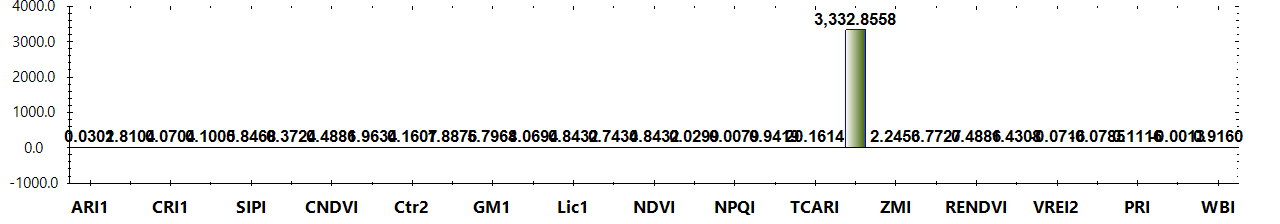

Data behind this chart, as committed beside it:
Title, Color, Formula, Category, Notes
ARI1, #FF0000, (1/W550) - (1/W700), Leaf Pigments, The value of this index ranges from 0 to…
ARI2, #FF0000, W800 * ((1/W550) - (1/W700)), Leaf Pigments, The value of this index ranges from 0 to…
CRI1, #FFFF00, (1/W510) - (1/W550), Leaf Pigments, The value of this index ranges from 0 to…
CRI2, #FFFF00, (1/W510) - (1/W700), Leaf Pigments, The value of this index ranges from 0 to…
SIPI, #8B0000, (W800 - W445) / (W800 + W680), Leaf Pigments, The value of this index ranges from 0 to…
FRI, #FFFF00, (1/W410 - 1/W460) * W800, Leaf Pigments, None
CNDVI, #008000, (W750 - W705) / (W750 + W705), Uncategorized, The value of this index ranges from -1 t…
Ctr1, #FF0000, W695 / W420, Uncategorized, Carter (1994)
Ctr2, #FF0000, W695 / W760, Uncategorized, Carter et al. (1996)
G, #008000, W554 / W677, Uncategorized, None
GM1, #FF0000, W750/ W550, Uncategorized, Gitelson & Merzlyak (1997)
GM2, #FF0000, W750/ W700, Uncategorized, Gitelson & Merzlyak (1997)
Lic1, #FF0000, (W800 - W680) / (W800 + W680), Uncategorized, Lichtenthaler et al. (1996)
Lic2, #FF0000, W440 / W690, Uncategorized, Lichtenthaler et al. (1996)
NDVI, #008000, (W800 - W680) / (W800 + W680), Uncategorized, The value of this index ranges from -1 t…
NPCI, #FF0000, (W680 - W430) / (W680 + W430), Uncategorized, Peñuelas et al. (1994)
NPQI, #FFFF00, (W415 - W435) / (W415 + W435), Uncategorized, Barnes et al. (1992)
SRPI, #FFA500, W430 / W680, Uncategorized, Peñuelas et al. (1995)
TCARI, #FF0000, 3 * ((W700- W670) - 0.2 * (W700 - W550) …, Uncategorized, Haboudane et al. (2002)
TVI, #008000, 0.5 * (120 * (W750- W550) - 200 * (W670-…, Uncategorized, Broge and Leblanc (2000)
ZMI, #FF0000, W750 / W710, Uncategorized, Zarco-Tejada et al. (2001)
MRESRI, #008000, (W705 - W445) / (W705 / W455), Narrowband Greenness, The value of this index ranges from 0 to…
RENDVI, #8B0000, (W750 - W705) / (W750 + W705), Narrowband Greenness, The value of this index ranges from -1 t…
VREI1, #8B0000, W740 / W720, Narrowband Greenness, The value of this index ranges from 0 to…
VREI2, #8B0000, (W734 - W747) / (W715 + W726), Narrowband Greenness, The value of this index ranges from 0 to…
VREI3, #8B0000, (W734 - W747) / (W715 + W720), Narrowband Greenness, The value of this index ranges from 0 to…
PRI, #ADFF2F, (W531 - W570) / (W531 + W570), Light Use Efficiency, The value of this index ranges from -1 t…
PSRI, #8B0000, (W680 - W500) / W750, Dry or Senescent Carbon, The value of this index ranges from -1 t…
WBI, #0000FF, (W900 / W970), Canopy Water Content, The common range for green vegetation is…
Layer, Calculation, Value
Layer 1, ARI1, 0.03016
Layer 1, ARI2, 1.81
Layer 1, CRI1, 0.07036
Layer 1, CRI2, 0.1005
Layer 1, SIPI, 0.8468
Layer 1, FRI, 0.3724
Layer 1, CNDVI, 0.4886
Layer 1, Ctr1, 1.963
Layer 1, Ctr2, 0.1607
Layer 1, G, 1.888
Layer 1, GM1, 5.797
Layer 1, GM2, 4.069
Layer 1, Lic1, 0.8432
Layer 1, Lic2, 0.7434
Layer 1, NDVI, 0.8432
Layer 1, NPCI, 0.02992
Layer 1, NPQI, 0.007909
Layer 1, SRPI, 0.9419
Layer 1, TCARI, 20.16
Layer 1, TVI, 3333
Layer 1, ZMI, 2.246
Layer 1, MRESRI, 3.773
Layer 1, RENDVI, 0.4886
Layer 1, VREI1, 1.431
Layer 1, VREI2, -0.0716
Layer 1, VREI3, -0.07846
Layer 1, PRI, 0.1116
Layer 1, PSRI, -0.001332
Layer 1, WBI, 0.916
